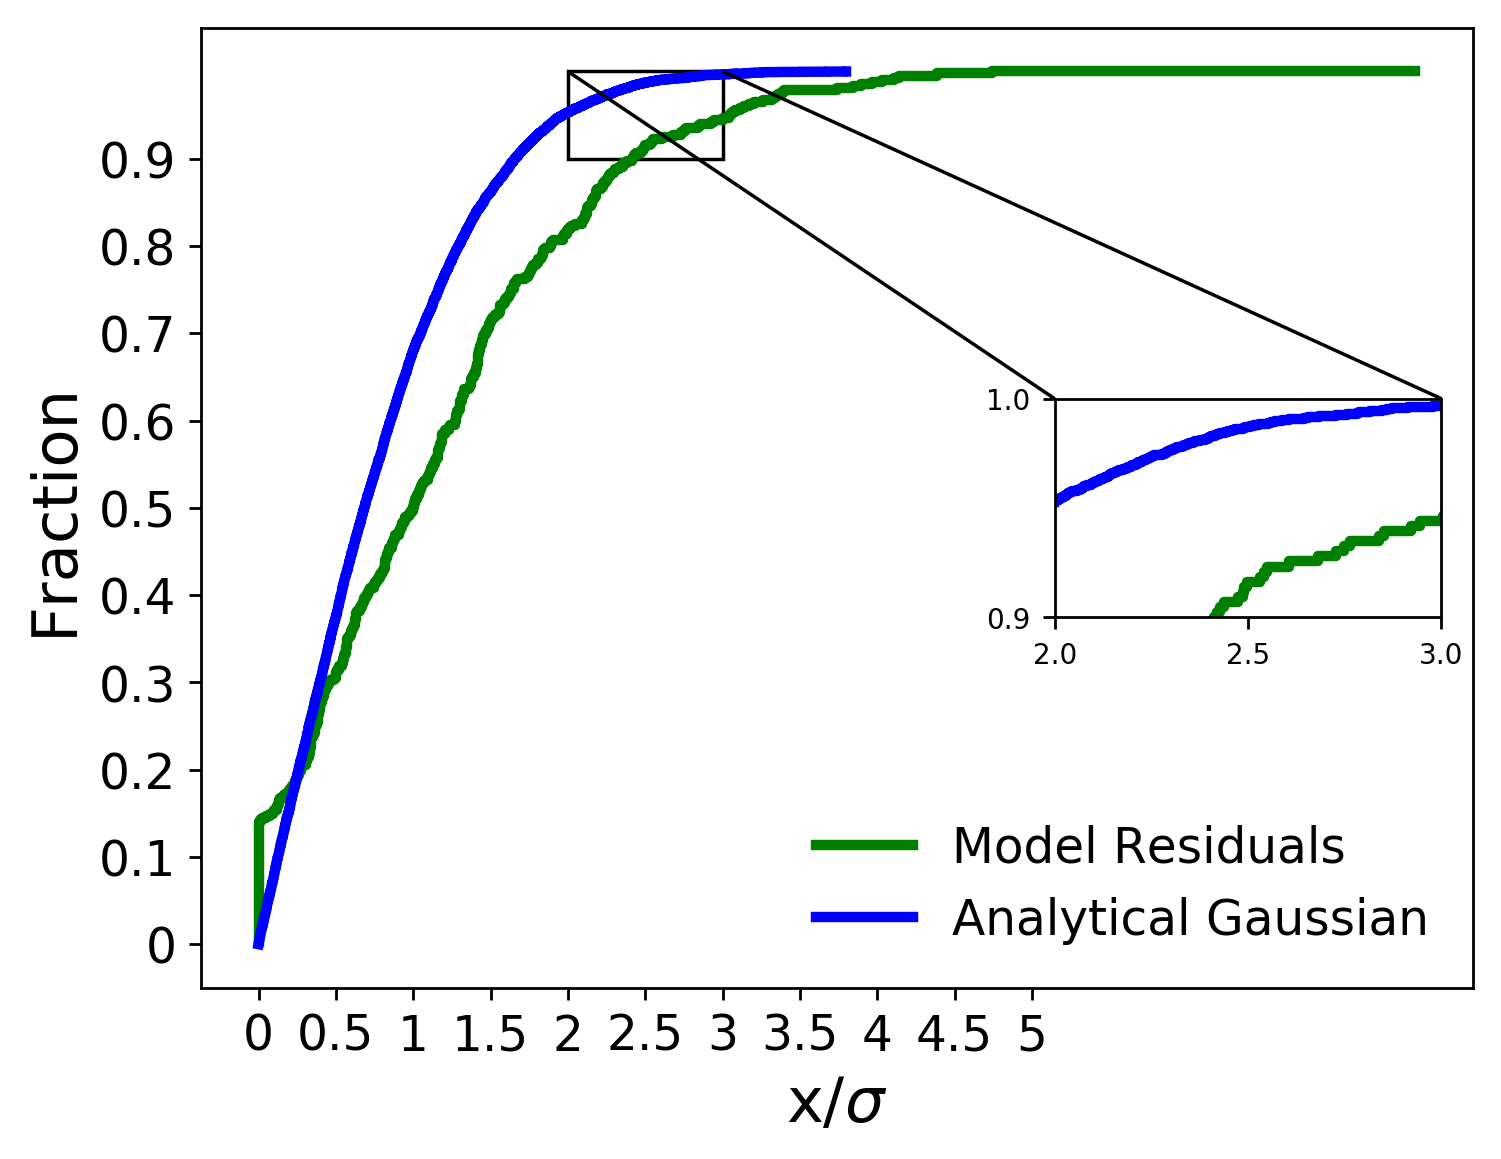

Source data for this figure (header and first rows):
x analytical, analytical gaussian, x residuals, model residuals
6.098117988180163e-05, 0.0001, 0.0, 0.002331
0.0001003, 0.0002, 0.0, 0.004662
0.0002955, 0.0003, 0.0, 0.006993
0.0003361, 0.0004, 0.0, 0.009324
0.0005909, 0.0005, 0.0, 0.01166
0.0008985, 0.0006, 0.0, 0.01399
0.001107, 0.0007, 0.0, 0.01632
0.001364, 0.0008, 0.0, 0.01865
0.001492, 0.0009, 0.0, 0.02098
0.001555, 0.001, 0.0, 0.02331
0.001569, 0.0011, 0.0, 0.02564
0.001836, 0.0012, 0.0, 0.02797
0.001857, 0.0013, 0.0, 0.0303
0.001928, 0.0014, 0.0, 0.03263
0.00195, 0.0015, 0.0, 0.03497
0.001988, 0.0016, 0.0, 0.0373
0.002025, 0.0017, 0.0, 0.03963
0.002026, 0.0018, 0.0, 0.04196
0.002036, 0.0019, 0.0, 0.04429
0.002038, 0.002, 0.0, 0.04662
0.002139, 0.0021, 0.0, 0.04895
0.002415, 0.0022, 0.0, 0.05128
0.002437, 0.0023, 0.0, 0.05361
0.002547, 0.0024, 0.0, 0.05594
0.002595, 0.0025, 0.0, 0.05828
0.003151, 0.0026, 0.0, 0.06061
0.003179, 0.0027, 0.0, 0.06294
0.003274, 0.0028, 0.0, 0.06527
0.003587, 0.0029, 0.0, 0.0676
0.003616, 0.003, 0.0, 0.06993
0.003655, 0.0031, 0.0, 0.07226
0.00368, 0.0032, 0.0, 0.07459
0.003689, 0.0033, 0.0, 0.07692
0.003705, 0.0034, 0.0, 0.07925
0.00396, 0.0035, 0.0, 0.08159
0.003987, 0.0036, 8.179834259519971e-252, 0.08392
0.004094, 0.0037, 2.437251266179779e-244, 0.08625
0.004151, 0.0038, 8.024374590075311e-243, 0.08858
0.004559, 0.0039, 1.3870733741879868e-242, 0.09091
0.004565, 0.004, 9.18610988576562e-242, 0.09324
0.004586, 0.0041, 4.116974399377314e-241, 0.09557
0.004648, 0.0042, 1.5265833029396807e-238, 0.0979
0.004826, 0.0043, 2.5920746205401632e-238, 0.1002
0.004914, 0.0044, 5.48428586516872e-160, 0.1026
0.004941, 0.0045, 6.316720445849061e-137, 0.1049
0.004949, 0.0046, 3.876943781574087e-114, 0.1072
0.005001, 0.0047, 3.8582974047284004e-75, 0.1096
0.005184, 0.0048, 2.195740362881274e-63, 0.1119
0.005257, 0.0049, 1.3876316467147868e-46, 0.1142
0.005273, 0.005, 1.5986214875363334e-31, 0.1166
0.005341, 0.0051, 4.798009556648901e-28, 0.1189
0.005765, 0.0052, 1.335829266977886e-24, 0.1212
0.006005, 0.0053, 3.728625103958176e-21, 0.1235
0.006241, 0.0054, 1.5330022952688914e-19, 0.1259
0.006382, 0.0055, 3.6269263844806724e-09, 0.1282
0.006441, 0.0056, 1.8251642418191263e-06, 0.1305
0.00657, 0.0057, 4.128008728917995e-05, 0.1329
0.006788, 0.0058, 0.005131, 0.1352
0.006912, 0.0059, 0.006174, 0.1375
0.007091, 0.006, 0.00689, 0.1399
... 9,940 more rows
